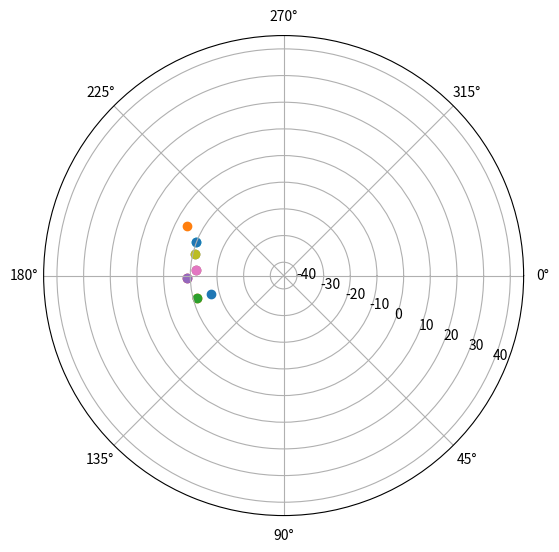

Recreate this plot in Python.
import matplotlib.pyplot as plt
import numpy as np

# display beidou 7 star
ras = [165.93265365, 165.4599615, 165.4599615, 178.45725536, 178.45725536, 183.85603795, 183.85603795, 193.5068041, 193.5068041, 200.98091604, 200.98091604, 206.88560880000003]
decs = [61.75111888, 56.38234478, 56.38234478, 53.69473296, 53.69473296, 57.03259792, 57.03259792, 55.95984301, 55.95984301, 54.92541525, 54.92541525, 49.31330288]

fig = plt.figure()
ax = fig.add_axes([0,0,1,1],polar=True)
ax.set_theta_direction(-1)
ax.set_ylim(-45, 45)

for i in range(len(ras)):
    ax.scatter(np.radians(ras[i]), 45-decs[i])

plt.show()
